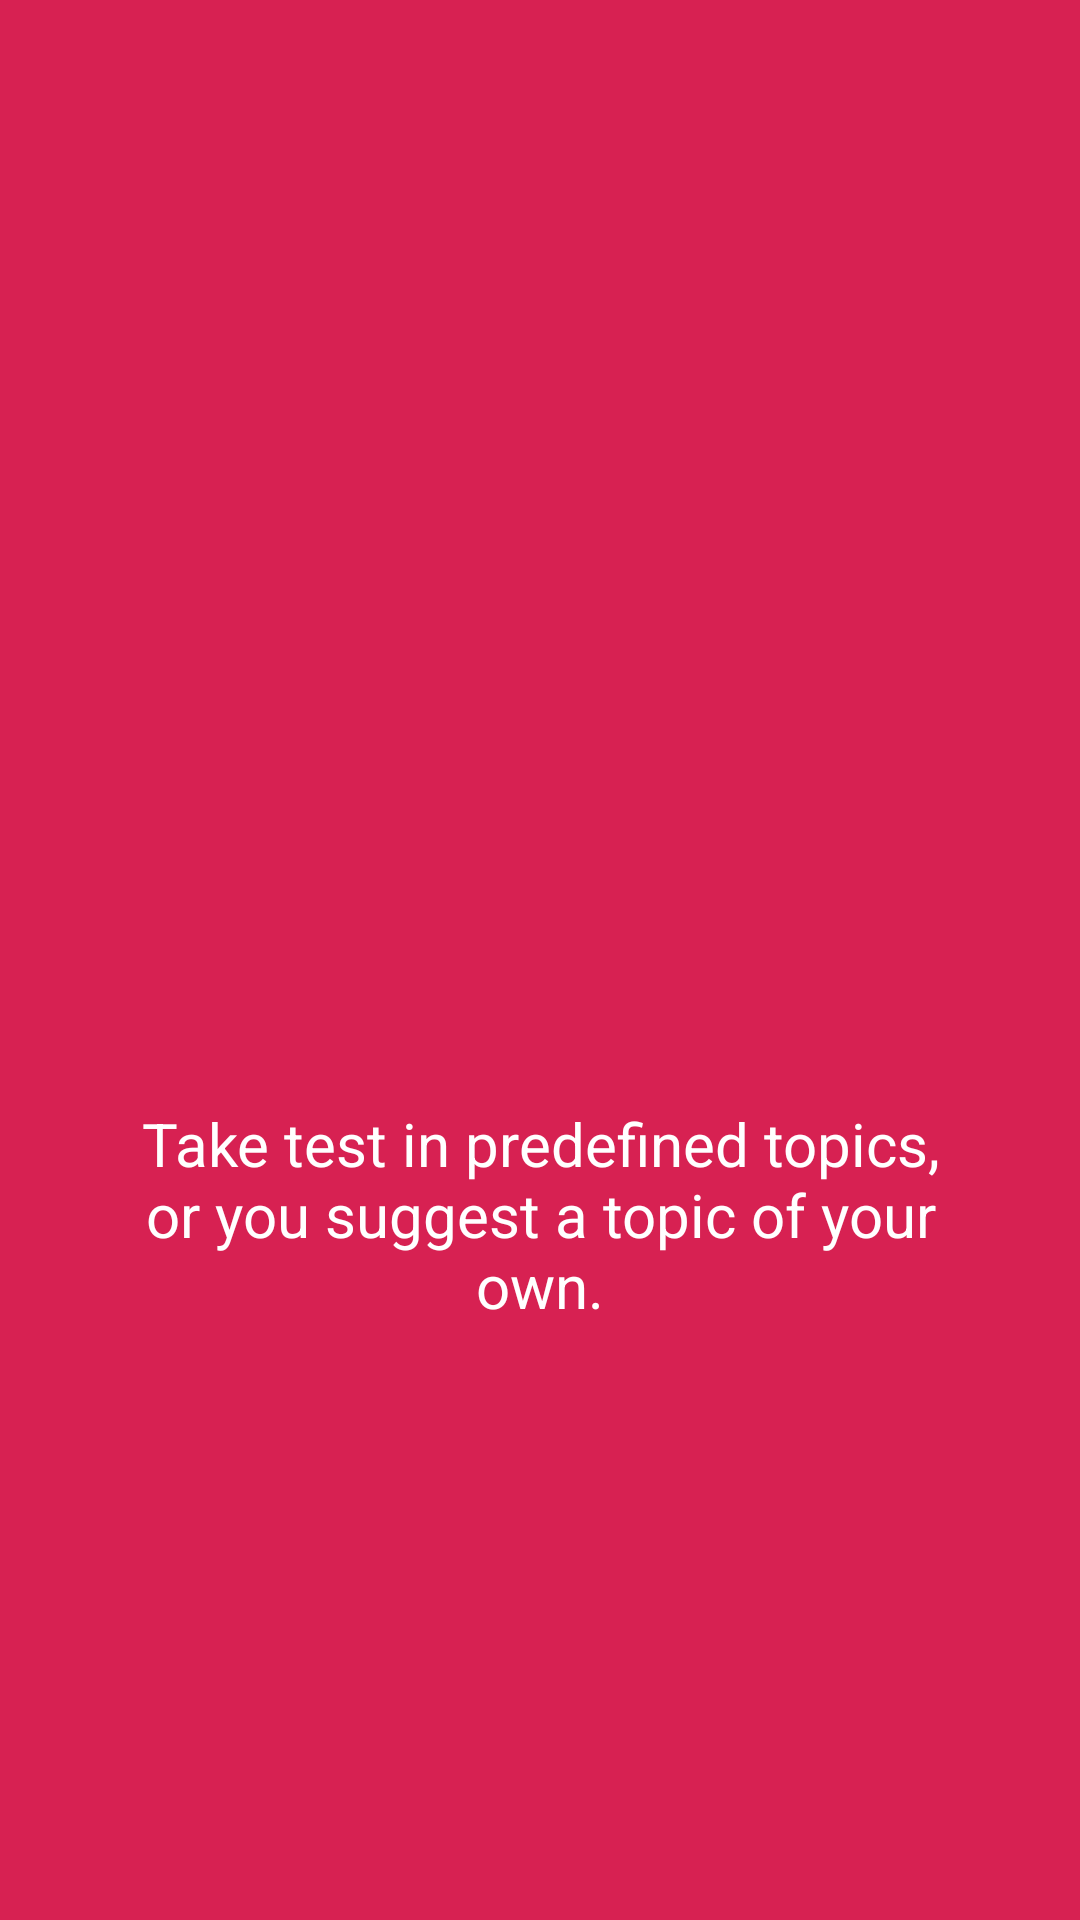

The Android layout XML behind this screen, and the referenced resources:
<!-- AndroidManifest.xml: application theme AppTheme -->
<!-- res/layout/welcome_slide2.xml -->
<?xml version="1.0" encoding="utf-8"?>
<RelativeLayout xmlns:android="http://schemas.android.com/apk/res/android"
    android:layout_width="match_parent"
    android:layout_height="match_parent"
    android:background="@color/colorPrimary">

    <LinearLayout
        android:layout_width="wrap_content"
        android:layout_height="wrap_content"
        android:layout_centerInParent="true"
        android:gravity="center_horizontal"
        android:orientation="vertical">

        <ImageView
            android:layout_width="@dimen/img_width_height"
            android:layout_height="@dimen/img_width_height"
            android:src="@drawable/exam" />

        <TextView
            android:layout_width="wrap_content"
            android:layout_height="wrap_content"
            android:layout_marginTop="20dp"
            android:paddingLeft="@dimen/desc_padding"
            android:paddingRight="@dimen/desc_padding"
            android:text="Take test in predefined topics, or you suggest a topic of your own."
            android:textAlignment="center"
            android:textColor="@android:color/white"
            android:textSize="20dp" />

    </LinearLayout>


</RelativeLayout>
<!-- resources referenced by this layout -->
<resources>
  <color name="colorPrimary">#D72152</color>1
  <dimen name="desc_padding">40dp</dimen>
  <dimen name="img_width_height">150dp</dimen>
  <style name="AppTheme" parent="Theme.AppCompat.Light.DarkActionBar">
          
          <item name="colorPrimary">@color/colorPrimary</item>
          <item name="colorPrimaryDark">@color/colorPrimaryDark</item>
          <item name="colorAccent">@color/colorAccent</item>
          <item name="windowActionBar">false</item>
          <item name="windowNoTitle">true</item>
      </style>
  <color name="colorPrimaryDark">#201F24</color>
  <color name="colorAccent">#D72152</color>
</resources>
